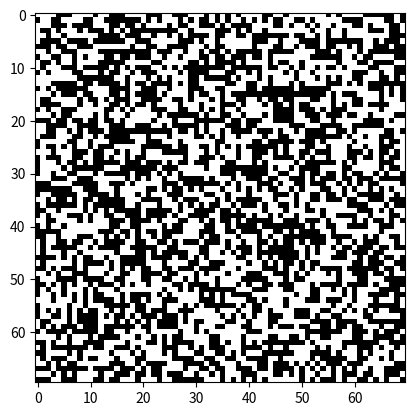

Recreate this plot in Python.
# 
# Initial conditions for Conway's Game of Life: random, static, blinker and toad, pulsar, glieder, Gosper glider gun
# 
import numpy as np
from scipy import signal
import matplotlib.pyplot as plt

##--------------------Initial Conditions------------------------------------
## random 
a = np.random.randint(0,2,size=(70,70))
##-------------------------------------------------------------------------
## Static
#a = np.zeros((6, 21))
#a[2:4, 1:3] = 1
#a[1:4, 5:9] = [[0, 1, 1, 0],
#               [1, 0, 0, 1],
#               [0, 1, 1, 0]]
#a[1:5, 11:15] = [[0, 1, 1, 0],
#                 [1, 0, 0, 1],
#                 [0, 1, 0, 1],
#                 [0, 0, 1, 0]]
#a[1:4, 17:20] = [[1, 1, 0],
#                 [1, 0, 1],
#                 [0, 1, 0]]
##-------------------------------------------------------------------------
## Blinker
#blinker = [1, 1, 1]
#toad = [[1, 1, 1, 0],
#        [0, 1, 1, 1]]
#a = np.zeros((7, 11))
#a[2, 1:4] = blinker
#a[2:4, 6:10] = toad
##-------------------------------------------------------------------------
##Pulsar
#a = np.zeros((17, 17))
#a[2, 4:7] = 1
#a[4:7, 7] = 1
#a += a.T
#a += a[:, ::-1]
#a += a[::-1, :]
##-------------------------------------------------------------------------
## Glider
#glider = [[1, 0, 0],
#          [0, 1, 1],
#          [1, 1, 0]]
#a = np.zeros((20, 20))
#a[:3, :3] = glider
##-------------------------------------------------------------------------
## Gosper Glider Gun
#glider_gun =\
#[[0,0,0,0,0,0,0,0,0,0,0,0,0,0,0,0,0,0,0,0,0,0,0,0,1,0,0,0,0,0,0,0,0,0,0,0],
# [0,0,0,0,0,0,0,0,0,0,0,0,0,0,0,0,0,0,0,0,0,0,1,0,1,0,0,0,0,0,0,0,0,0,0,0],
# [0,0,0,0,0,0,0,0,0,0,0,0,1,1,0,0,0,0,0,0,1,1,0,0,0,0,0,0,0,0,0,0,0,0,1,1],
# [0,0,0,0,0,0,0,0,0,0,0,1,0,0,0,1,0,0,0,0,1,1,0,0,0,0,0,0,0,0,0,0,0,0,1,1],
# [1,1,0,0,0,0,0,0,0,0,1,0,0,0,0,0,1,0,0,0,1,1,0,0,0,0,0,0,0,0,0,0,0,0,0,0],
# [1,1,0,0,0,0,0,0,0,0,1,0,0,0,1,0,1,1,0,0,0,0,1,0,1,0,0,0,0,0,0,0,0,0,0,0],
# [0,0,0,0,0,0,0,0,0,0,1,0,0,0,0,0,1,0,0,0,0,0,0,0,1,0,0,0,0,0,0,0,0,0,0,0],
# [0,0,0,0,0,0,0,0,0,0,0,1,0,0,0,1,0,0,0,0,0,0,0,0,0,0,0,0,0,0,0,0,0,0,0,0],
# [0,0,0,0,0,0,0,0,0,0,0,0,1,1,0,0,0,0,0,0,0,0,0,0,0,0,0,0,0,0,0,0,0,0,0,0]]

#a = np.zeros((50, 50))
#a[1:10,1:37] = glider_gun
##-------------------------------------------------------------------------



plt.imshow(a,interpolation='nearest',cmap=plt.cm.gray_r)
plt.show()
